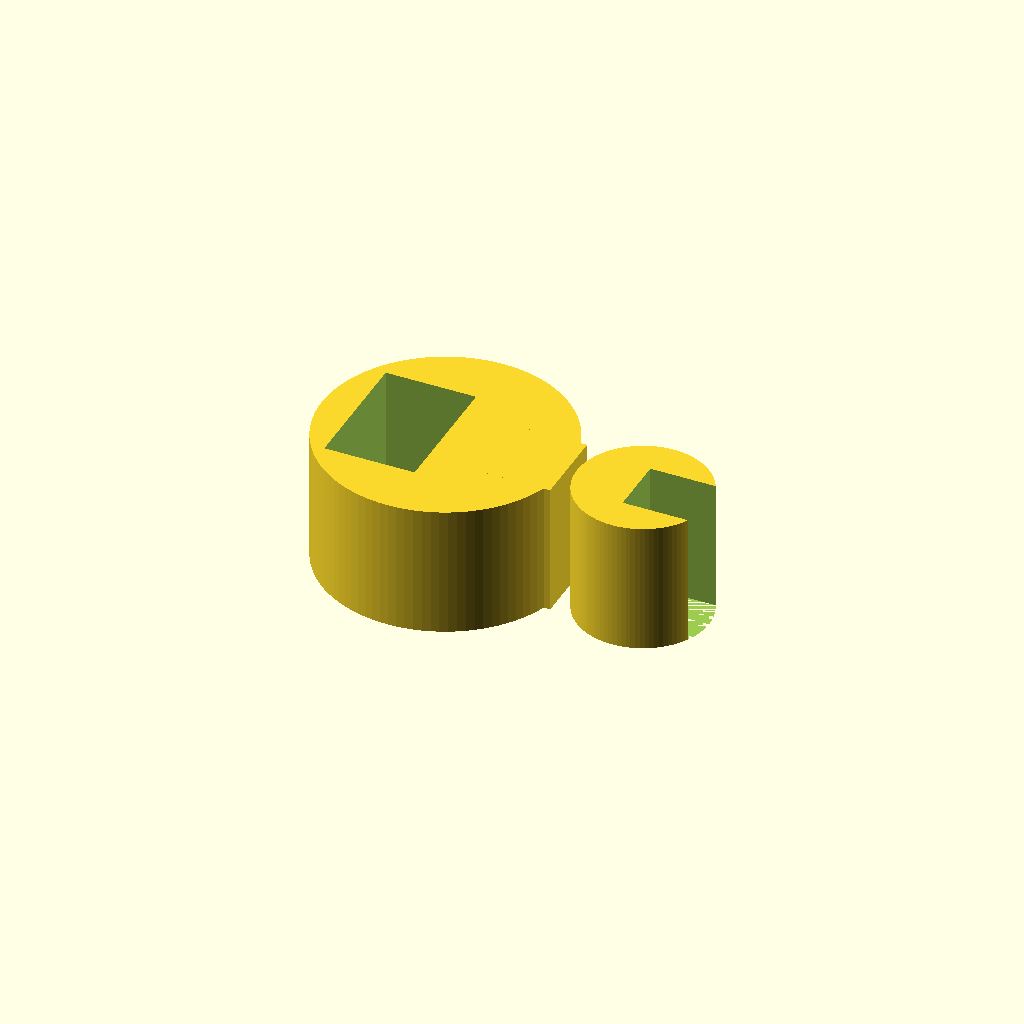
Cell 1: rendered with the file's own defaults.
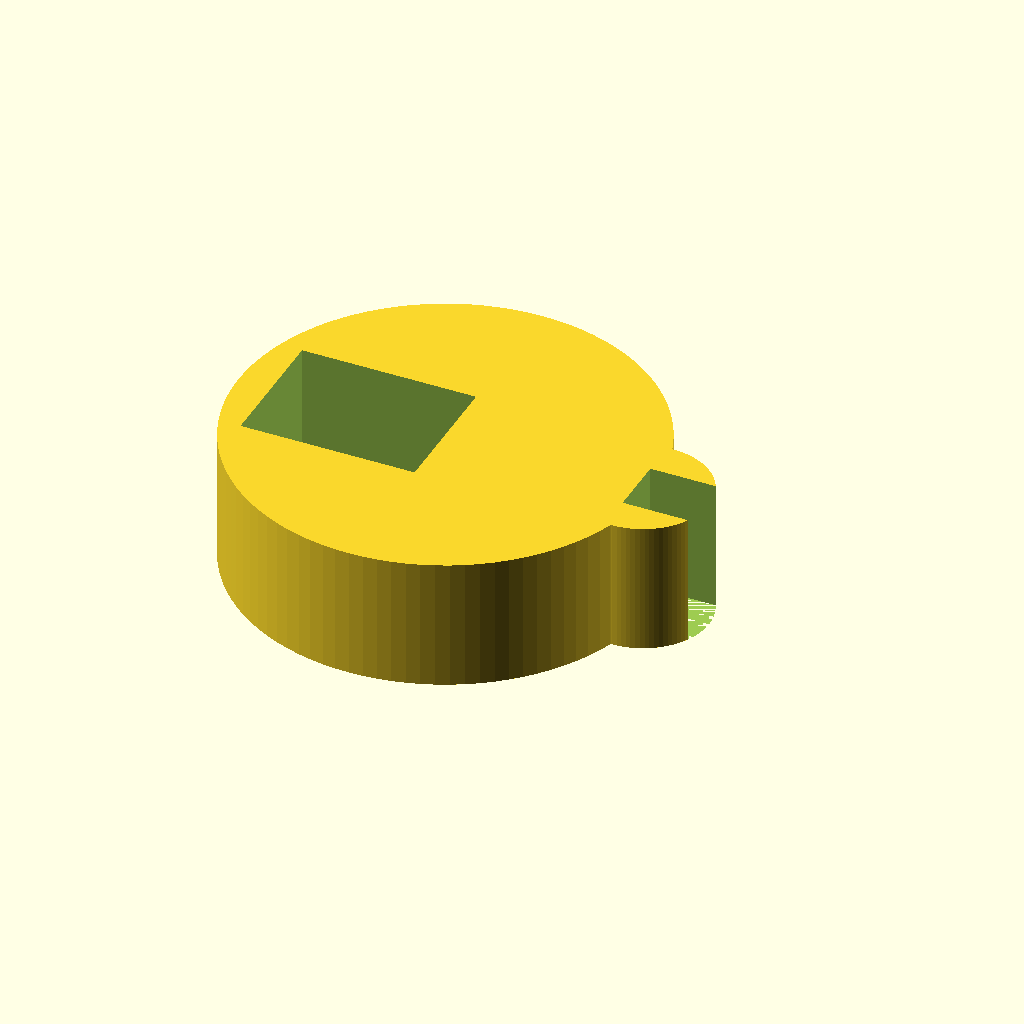
Cell 2 — stand_d set to 25.4, the other parameters unchanged.
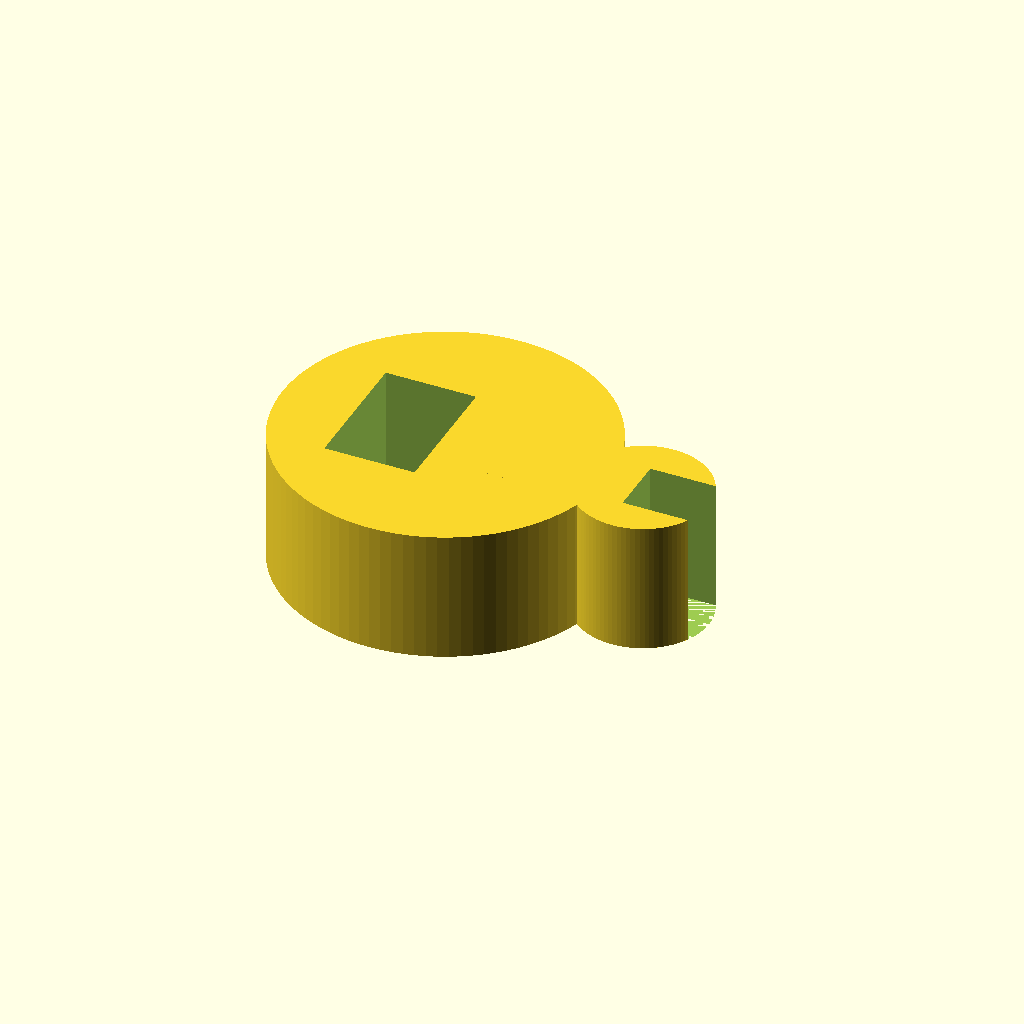
Cell 3 — stand_wall set to 6, the other parameters unchanged.
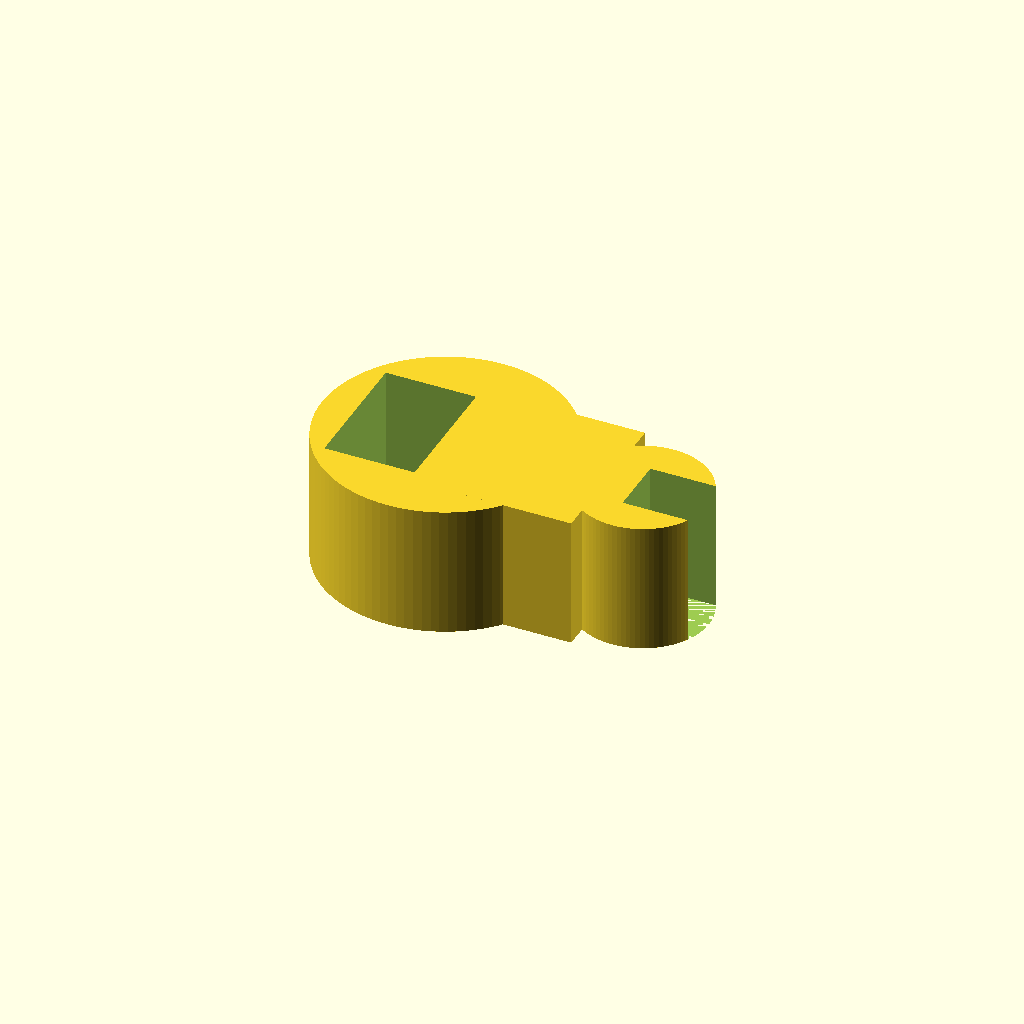
Cell 4: the same model with bridge_w = 12.
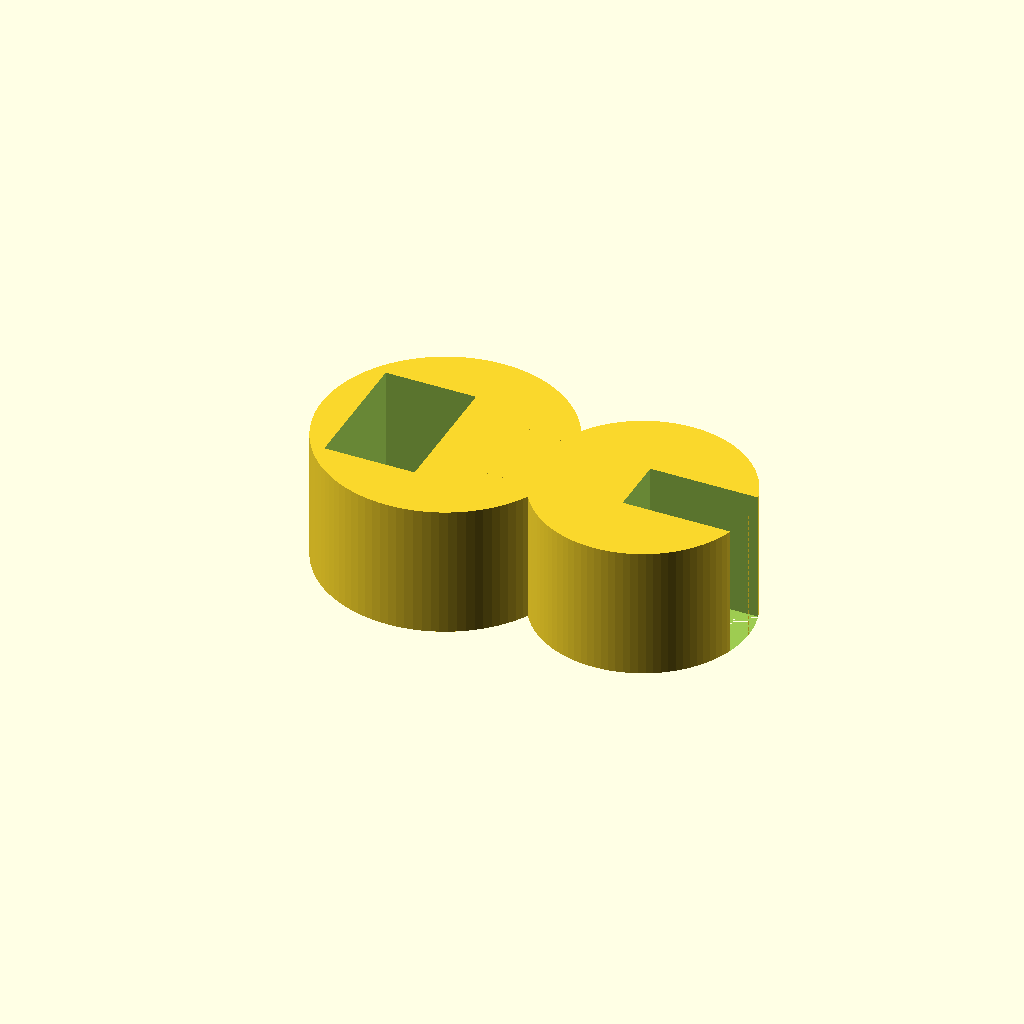
Cell 5: tub_d = 12 (everything else at default).
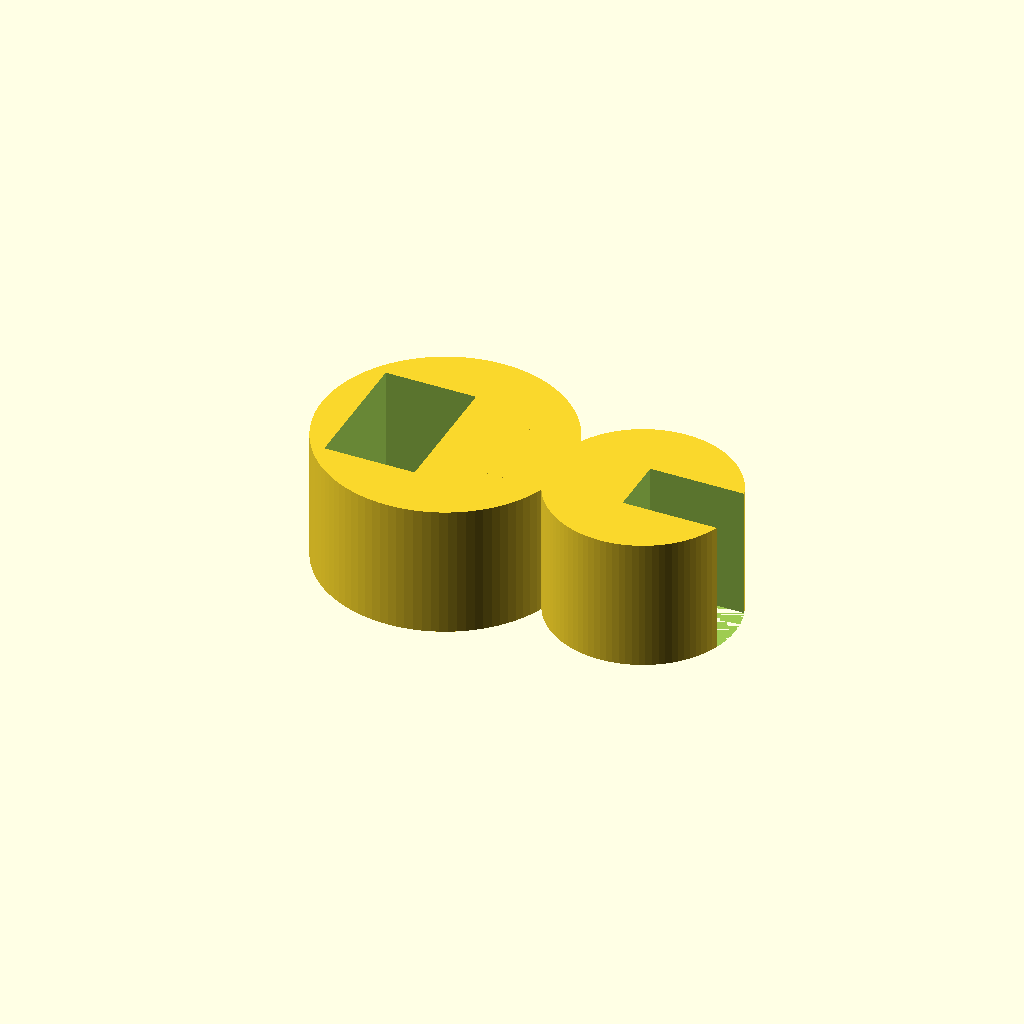
Cell 6 — tub_wall set to 4, the other parameters unchanged.
All cells are drawn from one camera (rotation 55°, 0°, 25°, orthographic, colour scheme Cornfield), so only the parameter changes between them.
OpenSCAD source file bench/results/gpu-v9s1-h0-g11/code/scadcoder-v9s1/rod_tubing_clip_s0_a2.scad:
// Snap-on clip: rod ring with a opening, a tubing ring with a opening, and a bridge
// Print orientation: flat on bed (2-D profile in XY), extruded in +Z

// ---------- Parameters ----------
stand_d      = 12.7;   // stand rod diameter
stand_wall   = 3;      // stand rod ring wall thickness
bridge_w     = 6;      // bridge width (Y) between rings
tub_d        = 6;      // tubing hole diameter
tub_wall     = 2;      // tubing ring wall thickness
tub_x        = 15;     // tubing hole centre X
eps          = 0.5;    // cutter overshoot past faces
h            = 10;     // extrusion height (Z)

$fn = 96;

// ---------- Derived ----------
stand_od = stand_d + 2 * stand_wall;   // 18.7 mm
tub_od   = tub_d + 2 * tub_wall;       // 10 mm

// ---------- Model ----------
difference() {
    union() {
        // Stand rod ring
        cylinder(d = stand_od, h = h);
        // Bridge (overlaps ring solid, does not block the hole)
        translate([stand_d / 2 - bridge_w / 2, -bridge_w / 2, 0])
            cube([bridge_w, bridge_w, h]);
        // Tubing hole ring
        translate([tub_x, 0, 0])
            cylinder(d = tub_od, h = h);
    }
    // Stand rod opening (x < 0, -5 < y < 5)
    translate([-stand_d / 2 - eps, -5, 0])
        cube([stand_d / 2 + eps, 10, h + 2 * eps]);
    // Tubing hole opening (x > 15, -2.25 < y < 2.25)
    translate([tub_x - eps, -2.25, 0])
        cube([tub_od / 2 + eps, 4.5, h + 2 * eps]);
}
Customizer parameters (derived from the source; name, type, default, range or options):
stand_d: number, default 12.7
stand_wall: number, default 3
bridge_w: number, default 6
tub_d: number, default 6
tub_wall: number, default 2
tub_x: number, default 15
eps: number, default 0.5
h: number, default 10
